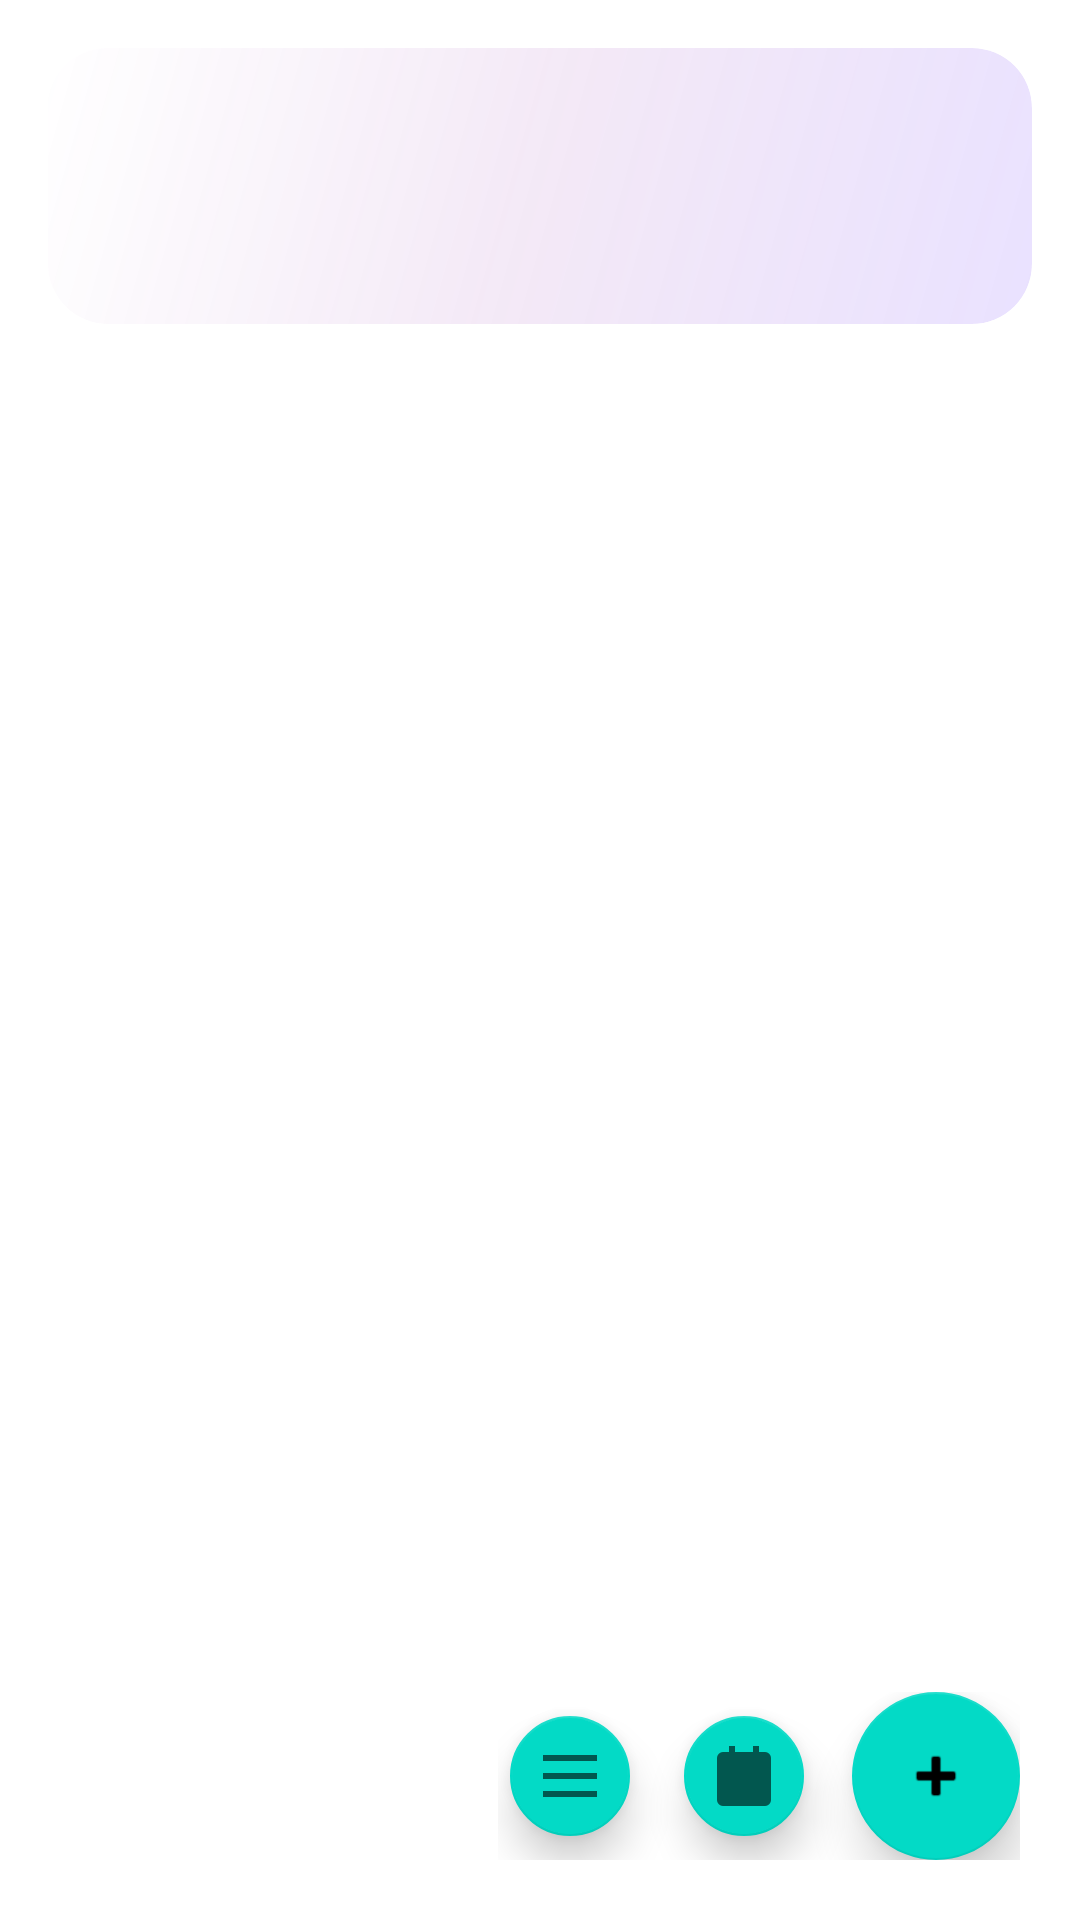

Here is an Android app screen rendered from its layout file. Give the layout XML and the strings, colors and styles it references.
<!-- AndroidManifest.xml: fallback theme Theme.MaterialComponents.DayNight.NoActionBar -->
<!-- res/layout/fragment_agenda.xml -->
<?xml version="1.0" encoding="utf-8"?>
<androidx.coordinatorlayout.widget.CoordinatorLayout xmlns:android="http://schemas.android.com/apk/res/android"
    xmlns:app="http://schemas.android.com/apk/res-auto"
    android:layout_width="match_parent"
    android:layout_height="match_parent">

    <LinearLayout
        android:orientation="vertical"
        android:layout_width="match_parent"
        android:layout_height="match_parent">

        <com.google.android.material.card.MaterialCardView
            android:id="@+id/dayHeaderCard"
            android:layout_margin="16dp"
            app:cardElevation="0dp"
            app:cardCornerRadius="20dp"
            app:strokeWidth="0dp"
            app:cardBackgroundColor="@android:color/transparent"
            android:layout_width="match_parent"
            android:layout_height="wrap_content">

            <LinearLayout
                android:id="@+id/headerContent"
                android:orientation="vertical"
                android:padding="16dp"
                android:background="@drawable/bg_agenda_header_gradient"
                android:layout_width="match_parent"
                android:layout_height="wrap_content">

                <com.google.android.material.textview.MaterialTextView
                    android:id="@+id/tvDate"
                    android:textSize="26sp"
                    android:textStyle="bold"
                    android:layout_width="match_parent"
                    android:layout_height="wrap_content" />

                <com.google.android.material.textview.MaterialTextView
                    android:id="@+id/tvOnline"
                    android:layout_marginTop="6dp"
                    android:textSize="14sp"
                    android:layout_width="match_parent"
                    android:layout_height="wrap_content"/>

            </LinearLayout>

        </com.google.android.material.card.MaterialCardView>

        <androidx.recyclerview.widget.RecyclerView
            android:id="@+id/rv"
            android:layout_width="match_parent"
            android:layout_height="0dp"
            android:layout_weight="1"
            android:paddingStart="16dp"
            android:paddingEnd="16dp"
            android:clipToPadding="false" />

    </LinearLayout>

    
    <LinearLayout
        android:id="@+id/bottomActions"
        android:layout_width="wrap_content"
        android:layout_height="wrap_content"
        android:layout_gravity="bottom|end"
        android:layout_margin="20dp"
        android:orientation="horizontal"
        android:gravity="center_vertical">

        <com.google.android.material.floatingactionbutton.FloatingActionButton
            android:id="@+id/fabAllNotes"
            android:layout_width="wrap_content"
            android:layout_height="wrap_content"
            android:contentDescription="@string/all_notes"
            android:src="@drawable/ic_list"
            app:fabSize="mini"
            app:elevation="8dp"
            app:rippleColor="?attr/colorPrimary" />

        <com.google.android.material.floatingactionbutton.FloatingActionButton
            android:id="@+id/fabPickDate"
            android:layout_width="wrap_content"
            android:layout_height="wrap_content"
            android:layout_marginStart="10dp"
            android:contentDescription="@string/pick_date"
            android:src="@drawable/ic_calendar"
            app:fabSize="mini"
            app:elevation="8dp"
            app:rippleColor="?attr/colorPrimary" />

        <com.google.android.material.floatingactionbutton.FloatingActionButton
            android:id="@+id/fabAdd"
            android:layout_width="wrap_content"
            android:layout_height="wrap_content"
            android:layout_marginStart="12dp"
            android:contentDescription="@string/add_task"
            android:src="@android:drawable/ic_input_add"
            app:elevation="10dp"
            app:rippleColor="?attr/colorPrimary" />

    </LinearLayout>

</androidx.coordinatorlayout.widget.CoordinatorLayout>
<!-- resources referenced by this layout -->
<resources>
  <!-- drawable bg_agenda_header_gradient (drawable) -->
  <?xml version="1.0" encoding="utf-8"?>
  <shape xmlns:android="http://schemas.android.com/apk/res/android" android:shape="rectangle">
      <corners android:radius="20dp" />
      <gradient
          android:angle="135"
          android:startColor="#2A7C4DFF"
          android:centerColor="#1A8E24AA"
          android:endColor="#00111111"
          android:type="linear" />
  </shape>
  <!-- drawable ic_calendar (drawable) -->
  <vector xmlns:android="http://schemas.android.com/apk/res/android"
      android:width="24dp"
      android:height="24dp"
      android:viewportWidth="24"
      android:viewportHeight="24">
    <path
        android:fillColor="?attr/colorControlNormal"
        android:pathData="M7,2v2H5a2,2 0,0 0,-2 2v14a2,2 0,0 0,2 2h14a2,2 0,0 0,2 -2V6a2,2 0,0 0,-2 -2h-2V2h-2v2H9V2H7zm12,6H5v12h14V8zM7,10h4v4H7v-4z"/>
  </vector>
  <!-- drawable ic_list (drawable) -->
  <vector xmlns:android="http://schemas.android.com/apk/res/android"
      android:width="24dp"
      android:height="24dp"
      android:viewportWidth="24"
      android:viewportHeight="24">
    <path
        android:fillColor="?attr/colorControlNormal"
        android:pathData="M3,13h18v-2H3v2zm0,6h18v-2H3v2zM3,5v2h18V5H3z"/>
  </vector>
  <string name="add_task">Add note</string>
  <string name="all_notes">All notes</string>
  <string name="pick_date">Pick date</string>
</resources>
